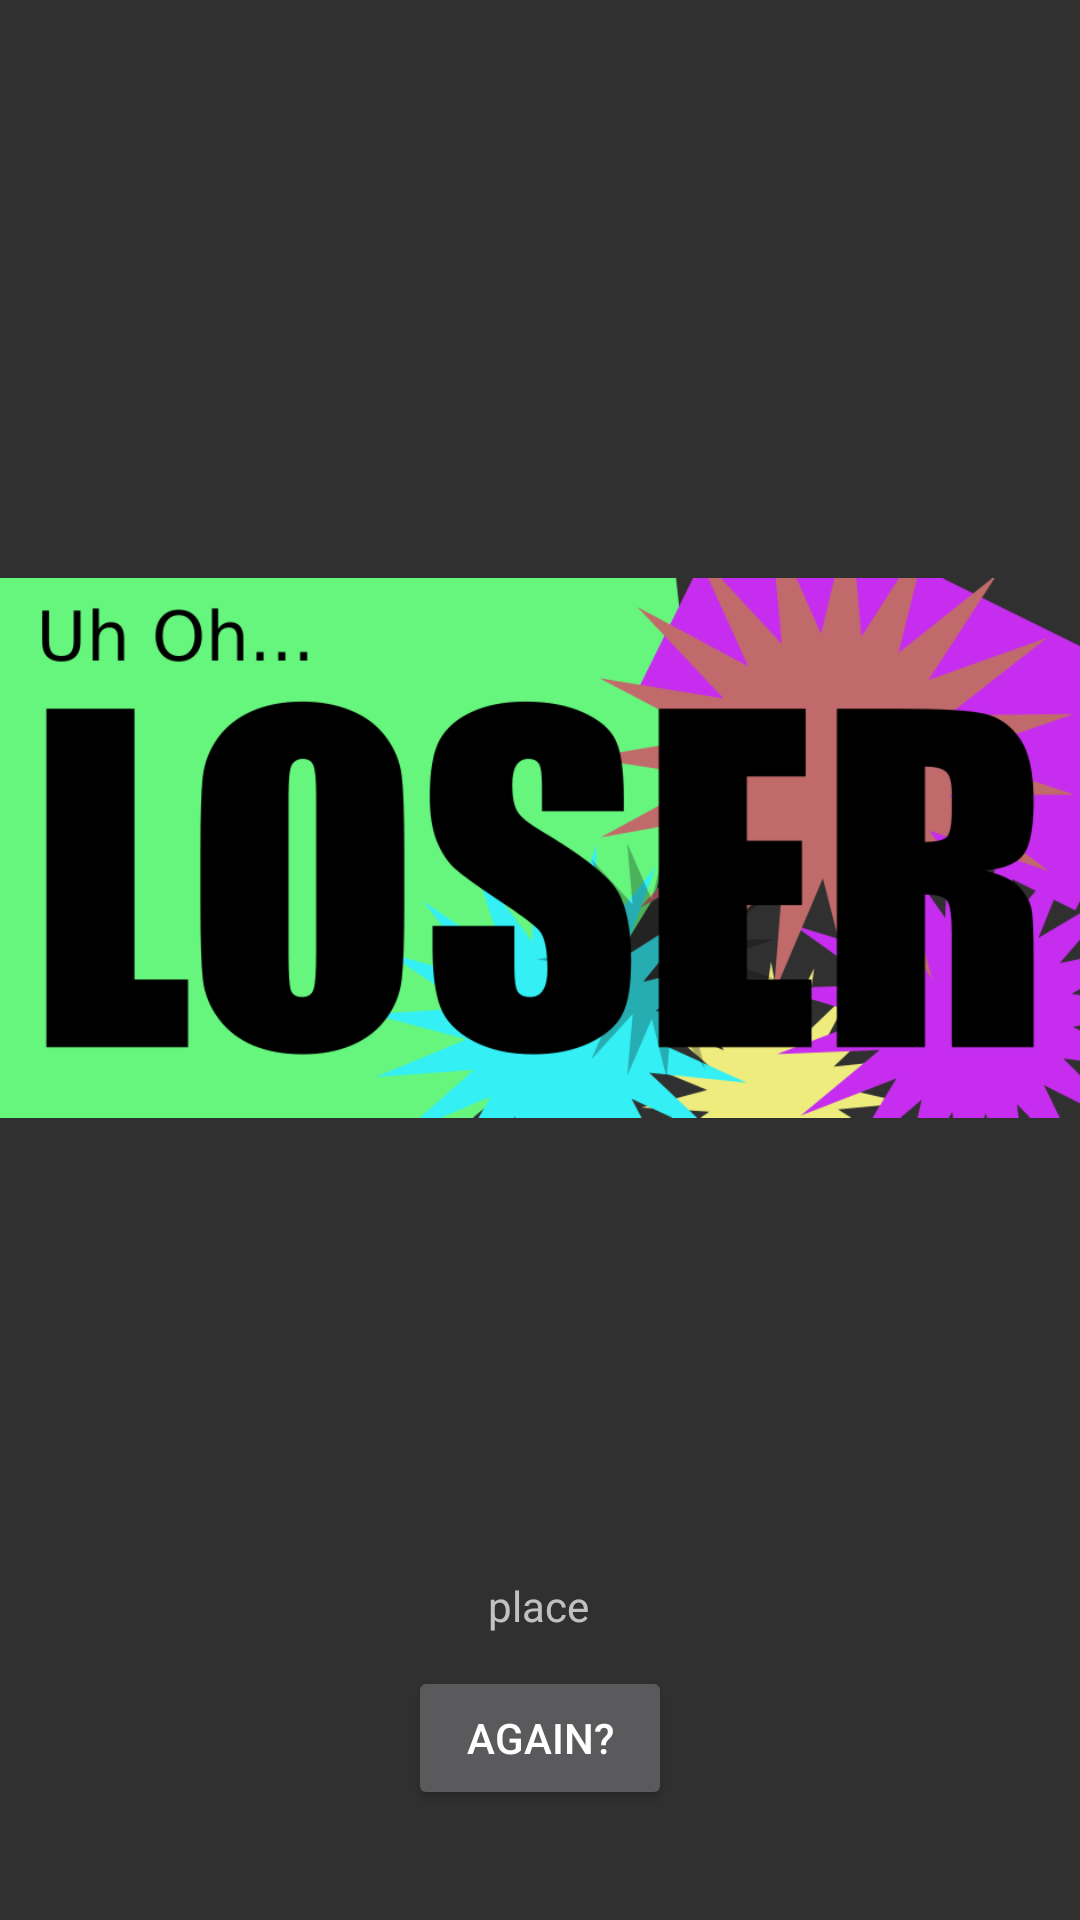

The Android layout XML behind this screen, and the referenced resources:
<!-- AndroidManifest.xml: application theme Theme.AppCompat.NoActionBar -->
<!-- res/layout/activity_game_over.xml -->
<?xml version="1.0" encoding="utf-8"?>
<androidx.constraintlayout.widget.ConstraintLayout xmlns:android="http://schemas.android.com/apk/res/android"
    xmlns:app="http://schemas.android.com/apk/res-auto"
    xmlns:tools="http://schemas.android.com/tools"
    android:layout_width="match_parent"
    android:layout_height="match_parent"
    tools:context=".UI.GameOverActivity">

    <ImageView
        android:id="@+id/imageView"
        android:layout_width="wrap_content"
        android:layout_height="wrap_content"
        app:layout_constraintBottom_toBottomOf="parent"
        app:layout_constraintStart_toStartOf="parent"
        app:layout_constraintTop_toTopOf="parent"
        app:layout_constraintVertical_bias="0.277"
        app:srcCompat="@drawable/lose" />

    <Button
        android:id="@+id/btnAgain"
        android:layout_width="wrap_content"
        android:layout_height="wrap_content"
        android:text="Again?"
        app:layout_constraintBottom_toBottomOf="parent"
        app:layout_constraintEnd_toEndOf="parent"
        app:layout_constraintStart_toStartOf="parent"
        app:layout_constraintTop_toBottomOf="@+id/imageView" />

    <TextView
        android:id="@+id/txtFinalScore"
        android:layout_width="wrap_content"
        android:layout_height="wrap_content"
        android:text="place"
        app:layout_constraintBottom_toTopOf="@+id/btnAgain"
        app:layout_constraintEnd_toEndOf="parent"
        app:layout_constraintHorizontal_bias="0.498"
        app:layout_constraintStart_toStartOf="parent"
        app:layout_constraintTop_toBottomOf="@+id/imageView"
        app:layout_constraintVertical_bias="0.392" />
</androidx.constraintlayout.widget.ConstraintLayout>
<!-- resources referenced by this layout -->
<resources>
  <!-- drawable lose: png bitmap (drawable, 57914 bytes) -->
</resources>
